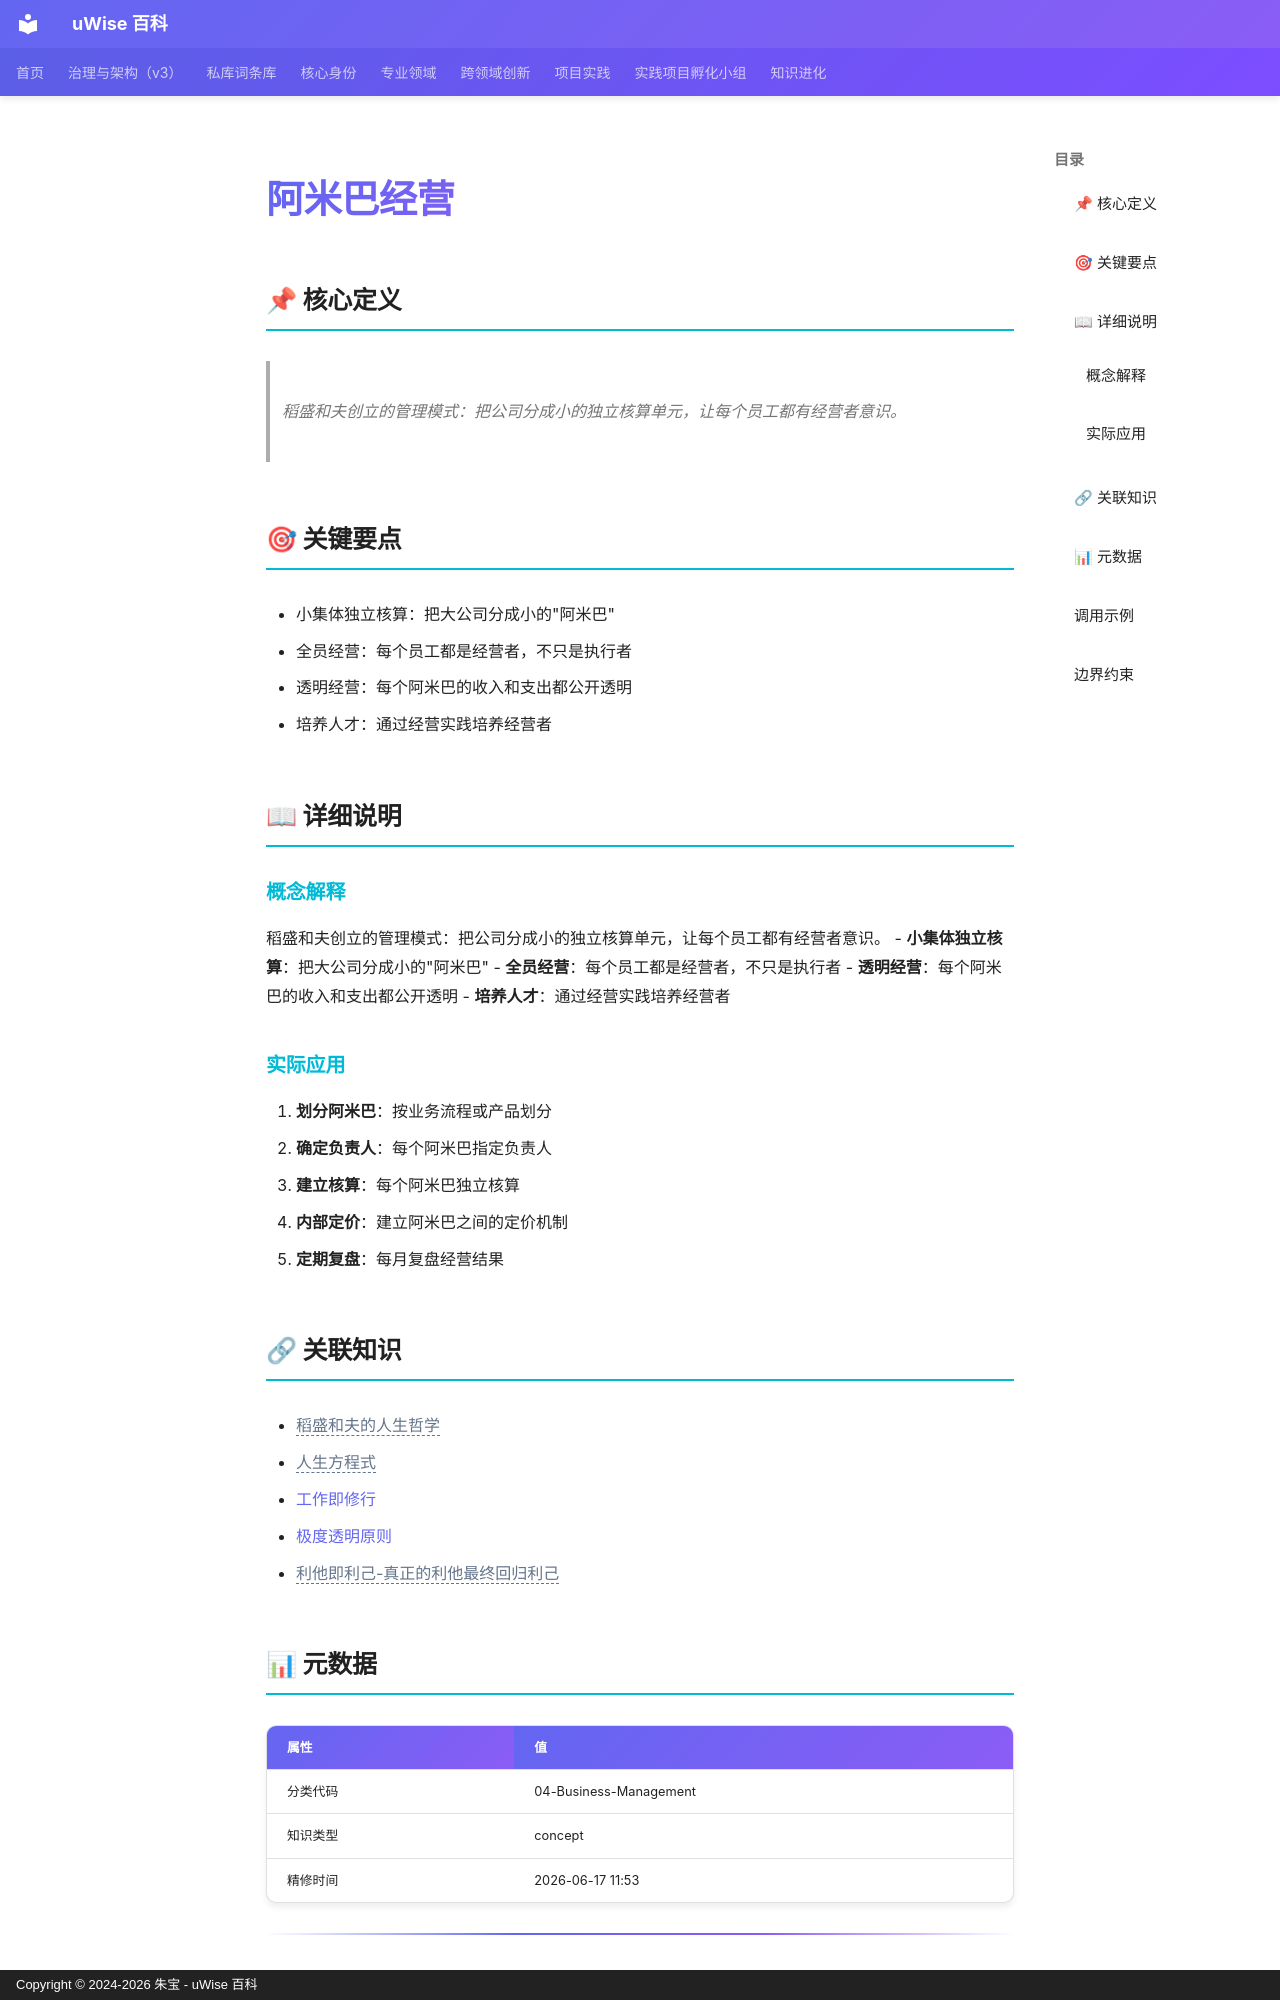

repository: zhubao315/uWise · page: vault-encyclopedia/md-11cb911f/index.html · generator: mkdocs · copyright: Copyright © 2024-2026 朱宝 - uWise 百科

---
title: "阿米巴经营"
description: "稻盛和夫创立的管理模式：把公司分成小的独立核算单元，让每个员工都有经营者意识。"
---

# 阿米巴经营

## 📌 核心定义

> 稻盛和夫创立的管理模式：把公司分成小的独立核算单元，让每个员工都有经营者意识。

## 🎯 关键要点

- 小集体独立核算：把大公司分成小的"阿米巴"
- 全员经营：每个员工都是经营者，不只是执行者
- 透明经营：每个阿米巴的收入和支出都公开透明
- 培养人才：通过经营实践培养经营者

## 📖 详细说明

### 概念解释
稻盛和夫创立的管理模式：把公司分成小的独立核算单元，让每个员工都有经营者意识。
- **小集体独立核算**：把大公司分成小的"阿米巴"
- **全员经营**：每个员工都是经营者，不只是执行者
- **透明经营**：每个阿米巴的收入和支出都公开透明
- **培养人才**：通过经营实践培养经营者


### 实际应用

1. **划分阿米巴**：按业务流程或产品划分
2. **确定负责人**：每个阿米巴指定负责人
3. **建立核算**：每个阿米巴独立核算
4. **内部定价**：建立阿米巴之间的定价机制
5. **定期复盘**：每月复盘经营结果

## 🔗 关联知识

- <span class="uw-unresolved" data-target="稻盛和夫的人生哲学" title="未解析的双链目标：稻盛和夫的人生哲学">稻盛和夫的人生哲学</span>
- <span class="uw-unresolved" data-target="人生方程式" title="未解析的双链目标：人生方程式">人生方程式</span>
- [工作即修行](../md-f33555a5/)
- [极度透明原则](../md-776a1af9/)
- <span class="uw-unresolved" data-target="利他即利己-真正的利他最终回归利己" title="未解析的双链目标：利他即利己-真正的利他最终回归利己">利他即利己-真正的利他最终回归利己</span>

## 📊 元数据

| 属性 | 值 |
|------|-----|
| 分类代码 | 04-Business-Management |
| 知识类型 | concept |
| 精修时间 | 2026-06-17 11:53 |

---
